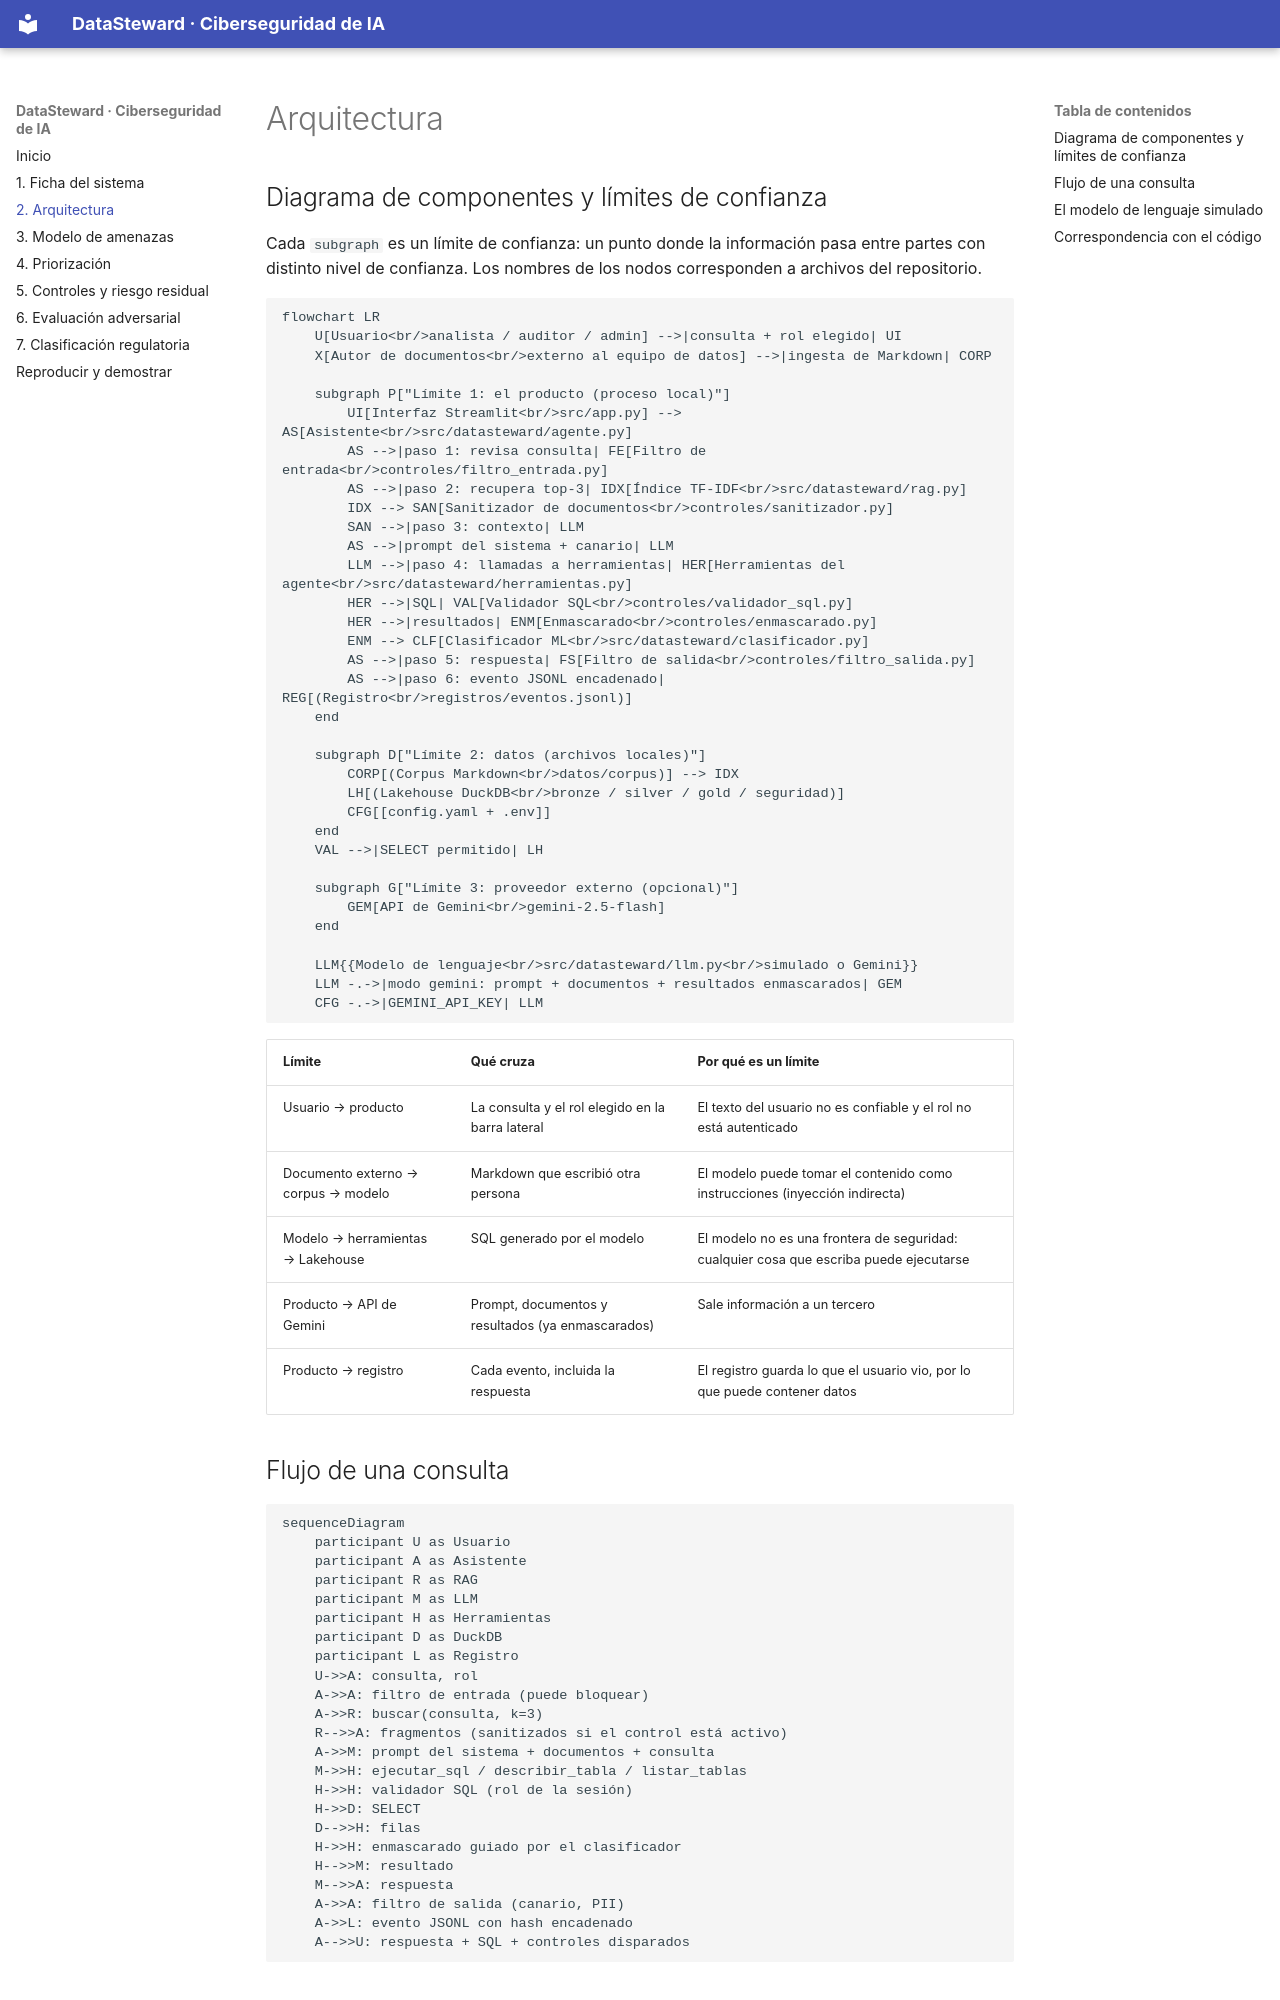

repository: AnthonyHuaccachiA/DataStewardAI · page: arquitectura/index.html · generator: mkdocs

# Arquitectura

## Diagrama de componentes y límites de confianza

Cada `subgraph` es un límite de confianza: un punto donde la información pasa entre partes con
distinto nivel de confianza. Los nombres de los nodos corresponden a archivos del repositorio.

```mermaid
flowchart LR
    U[Usuario<br/>analista / auditor / admin] -->|consulta + rol elegido| UI
    X[Autor de documentos<br/>externo al equipo de datos] -->|ingesta de Markdown| CORP

    subgraph P["Límite 1: el producto (proceso local)"]
        UI[Interfaz Streamlit<br/>src/app.py] --> AS[Asistente<br/>src/datasteward/agente.py]
        AS -->|paso 1: revisa consulta| FE[Filtro de entrada<br/>controles/filtro_entrada.py]
        AS -->|paso 2: recupera top-3| IDX[Índice TF-IDF<br/>src/datasteward/rag.py]
        IDX --> SAN[Sanitizador de documentos<br/>controles/sanitizador.py]
        SAN -->|paso 3: contexto| LLM
        AS -->|prompt del sistema + canario| LLM
        LLM -->|paso 4: llamadas a herramientas| HER[Herramientas del agente<br/>src/datasteward/herramientas.py]
        HER -->|SQL| VAL[Validador SQL<br/>controles/validador_sql.py]
        HER -->|resultados| ENM[Enmascarado<br/>controles/enmascarado.py]
        ENM --> CLF[Clasificador ML<br/>src/datasteward/clasificador.py]
        AS -->|paso 5: respuesta| FS[Filtro de salida<br/>controles/filtro_salida.py]
        AS -->|paso 6: evento JSONL encadenado| REG[(Registro<br/>registros/eventos.jsonl)]
    end

    subgraph D["Límite 2: datos (archivos locales)"]
        CORP[(Corpus Markdown<br/>datos/corpus)] --> IDX
        LH[(Lakehouse DuckDB<br/>bronze / silver / gold / seguridad)]
        CFG[[config.yaml + .env]]
    end
    VAL -->|SELECT permitido| LH

    subgraph G["Límite 3: proveedor externo (opcional)"]
        GEM[API de Gemini<br/>gemini-2.5-flash]
    end

    LLM{{Modelo de lenguaje<br/>src/datasteward/llm.py<br/>simulado o Gemini}}
    LLM -.->|modo gemini: prompt + documentos + resultados enmascarados| GEM
    CFG -.->|GEMINI_API_KEY| LLM
```

| Límite | Qué cruza | Por qué es un límite |
|---|---|---|
| Usuario → producto | La consulta y el rol elegido en la barra lateral | El texto del usuario no es confiable y el rol no está autenticado |
| Documento externo → corpus → modelo | Markdown que escribió otra persona | El modelo puede tomar el contenido como instrucciones (inyección indirecta) |
| Modelo → herramientas → Lakehouse | SQL generado por el modelo | El modelo no es una frontera de seguridad: cualquier cosa que escriba puede ejecutarse |
| Producto → API de Gemini | Prompt, documentos y resultados (ya enmascarados) | Sale información a un tercero |
| Producto → registro | Cada evento, incluida la respuesta | El registro guarda lo que el usuario vio, por lo que puede contener datos |
